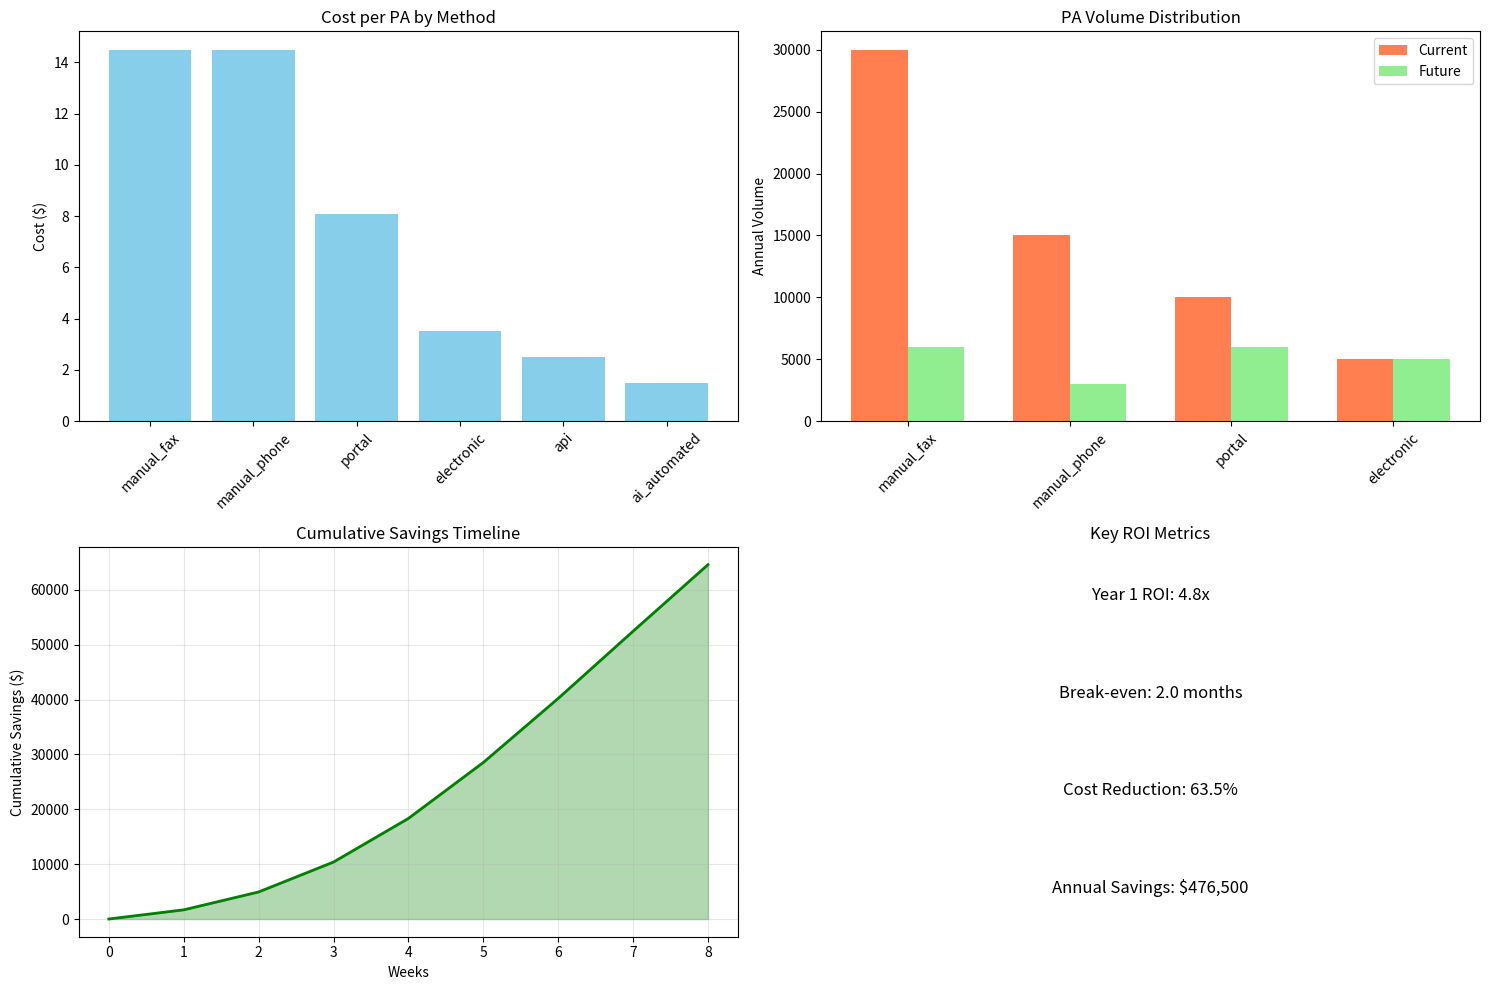

Reproduce this figure in Python.
#!/usr/bin/env python3
"""
Prior Authorization ROI Calculator
Calculates potential savings from PA automation initiatives
"""

import pandas as pd
import numpy as np
from datetime import datetime
import matplotlib.pyplot as plt
import seaborn as sns

class PriorAuthROICalculator:
    """Calculate ROI for prior authorization automation initiatives"""
    
    def __init__(self):
        # Cost per PA by method (based on CAQH 2023 data)
        self.costs = {
            'manual_fax': 14.49,
            'manual_phone': 14.49,
            'portal': 8.09,
            'electronic': 3.50,
            'api': 2.50,
            'ai_automated': 1.50
        }
        
        # Processing times in hours
        self.processing_times = {
            'manual_fax': 18.7,
            'manual_phone': 16.2,
            'portal': 8.5,
            'electronic': 5.7,
            'api': 2.1,
            'ai_automated': 0.5
        }
        
        # Appeal costs
        self.appeal_cost = 43.84
        
    def calculate_current_state(self, pa_volumes):
        """
        Calculate current PA processing costs
        
        Parameters:
        pa_volumes: dict with keys as methods and values as annual volumes
        """
        current_costs = {}
        total_cost = 0
        total_volume = 0
        
        for method, volume in pa_volumes.items():
            if method in self.costs:
                cost = volume * self.costs[method]
                current_costs[method] = {
                    'volume': volume,
                    'unit_cost': self.costs[method],
                    'total_cost': cost,
                    'processing_hours': volume * self.processing_times.get(method, 0)
                }
                total_cost += cost
                total_volume += volume
        
        current_costs['summary'] = {
            'total_volume': total_volume,
            'total_cost': total_cost,
            'average_cost': total_cost / total_volume if total_volume > 0 else 0
        }
        
        return current_costs
    
    def calculate_automation_scenario(self, current_volumes, automation_targets):
        """
        Calculate savings from automation
        
        Parameters:
        current_volumes: dict of current PA volumes by method
        automation_targets: dict with conversion percentages
        """
        future_volumes = current_volumes.copy()
        
        # Apply automation targets
        for source_method, conversions in automation_targets.items():
            if source_method in future_volumes:
                source_volume = current_volumes[source_method]
                
                for target_method, percentage in conversions.items():
                    conversion_volume = source_volume * percentage
                    future_volumes[source_method] -= conversion_volume
                    
                    if target_method not in future_volumes:
                        future_volumes[target_method] = 0
                    future_volumes[target_method] += conversion_volume
        
        # Calculate future state
        current_state = self.calculate_current_state(current_volumes)
        future_state = self.calculate_current_state(future_volumes)
        
        # Calculate savings
        savings = {
            'annual_cost_savings': current_state['summary']['total_cost'] - future_state['summary']['total_cost'],
            'cost_reduction_percentage': (1 - future_state['summary']['total_cost'] / current_state['summary']['total_cost']) * 100,
            'current_state': current_state,
            'future_state': future_state
        }
        
        return savings
    
    def calculate_gold_card_impact(self, provider_data):
        """
        Calculate savings from gold-carding providers
        
        Parameters:
        provider_data: DataFrame with columns [provider_id, annual_pas, approval_rate]
        """
        try:
            # Gold card criteria: 92% approval rate
            gold_card_threshold = 0.92
            
            # Validate input data
            required_columns = ['provider_id', 'annual_pas', 'approval_rate']
            if not all(col in provider_data.columns for col in required_columns):
                raise ValueError(f"Provider data must contain columns: {required_columns}")
            
            eligible_providers = provider_data[provider_data['approval_rate'] >= gold_card_threshold].copy()
        
        except Exception as e:
            print(f"Error in gold card calculation: {str(e)}")
            # Return empty results rather than crashing
            return {
                'eligible_providers': 0,
                'total_providers': len(provider_data) if 'provider_data' in locals() else 0,
                'eligible_percentage': 0,
                'eligible_pa_volume': 0,
                'total_pa_volume': 0,
                'annual_savings': 0,
                'providers_detail': pd.DataFrame()
            }
        
        # Calculate savings (manual to automated)
        eligible_providers['current_cost'] = eligible_providers['annual_pas'] * self.costs['manual_fax']
        eligible_providers['automated_cost'] = eligible_providers['annual_pas'] * self.costs['ai_automated']
        eligible_providers['savings'] = eligible_providers['current_cost'] - eligible_providers['automated_cost']
        
        summary = {
            'eligible_providers': len(eligible_providers),
            'total_providers': len(provider_data),
            'eligible_percentage': len(eligible_providers) / len(provider_data) * 100,
            'eligible_pa_volume': eligible_providers['annual_pas'].sum(),
            'total_pa_volume': provider_data['annual_pas'].sum(),
            'annual_savings': eligible_providers['savings'].sum(),
            'providers_detail': eligible_providers
        }
        
        return summary
    
    def calculate_denial_improvement_roi(self, denial_data):
        """
        Calculate ROI from reducing false denials
        
        Parameters:
        denial_data: dict with denial statistics
        """
        total_denials = denial_data['total_denials']
        overturn_rate = denial_data['overturn_rate']
        appeal_rate = denial_data['appeal_rate']
        
        # Current state
        current_appeals = total_denials * appeal_rate
        current_overturns = current_appeals * overturn_rate
        current_appeal_cost = current_appeals * self.appeal_cost
        
        # Future state (50% reduction in false positives)
        improvement_factor = 0.5
        future_false_denials = current_overturns * (1 - improvement_factor)
        future_appeals = future_false_denials / overturn_rate if overturn_rate > 0 else 0
        future_appeal_cost = future_appeals * self.appeal_cost
        
        roi = {
            'current_false_denials': current_overturns,
            'future_false_denials': future_false_denials,
            'reduced_appeals': current_appeals - future_appeals,
            'appeal_cost_savings': current_appeal_cost - future_appeal_cost,
            'member_experience_improvement': (1 - improvement_factor) * 100,
            'provider_satisfaction_impact': 'HIGH'
        }
        
        return roi
    
    def generate_roi_report(self, current_volumes, automation_targets, timeline_weeks=8):
        """
        Generate comprehensive ROI report with visualizations
        """
        # Calculate scenarios
        automation_roi = self.calculate_automation_scenario(current_volumes, automation_targets)
        
        # Create timeline projection
        weeks = np.arange(0, timeline_weeks + 1)
        adoption_curve = 1 / (1 + np.exp(-0.5 * (weeks - timeline_weeks/2)))
        
        weekly_savings = automation_roi['annual_cost_savings'] / 52
        cumulative_savings = adoption_curve * weekly_savings * weeks
        
        # Create visualization
        fig, ((ax1, ax2), (ax3, ax4)) = plt.subplots(2, 2, figsize=(15, 10))
        
        # 1. Cost comparison
        methods = list(self.costs.keys())
        costs = list(self.costs.values())
        ax1.bar(methods, costs, color='skyblue')
        ax1.set_title('Cost per PA by Method')
        ax1.set_ylabel('Cost ($)')
        ax1.set_xticklabels(methods, rotation=45)
        
        # 2. Volume distribution (current vs future)
        current_vols = []
        future_vols = []
        labels = []
        
        for method in current_volumes.keys():
            if method in automation_roi['current_state'] and method != 'summary':
                labels.append(method)
                current_vols.append(automation_roi['current_state'][method]['volume'])
                future_vols.append(automation_roi['future_state'][method]['volume'])
        
        x = np.arange(len(labels))
        width = 0.35
        ax2.bar(x - width/2, current_vols, width, label='Current', color='coral')
        ax2.bar(x + width/2, future_vols, width, label='Future', color='lightgreen')
        ax2.set_title('PA Volume Distribution')
        ax2.set_ylabel('Annual Volume')
        ax2.set_xticks(x)
        ax2.set_xticklabels(labels, rotation=45)
        ax2.legend()
        
        # 3. Savings timeline
        ax3.plot(weeks, cumulative_savings, 'g-', linewidth=2)
        ax3.fill_between(weeks, 0, cumulative_savings, alpha=0.3, color='green')
        ax3.set_title('Cumulative Savings Timeline')
        ax3.set_xlabel('Weeks')
        ax3.set_ylabel('Cumulative Savings ($)')
        ax3.grid(True, alpha=0.3)
        
        # 4. ROI metrics
        metrics = {
            'Annual Savings': f"${automation_roi['annual_cost_savings']:,.0f}",
            'Cost Reduction': f"{automation_roi['cost_reduction_percentage']:.1f}%",
            'Break-even': f"{timeline_weeks/4:.1f} months",
            'Year 1 ROI': f"{automation_roi['annual_cost_savings']/100000:.1f}x"
        }
        
        y_pos = np.arange(len(metrics))
        ax4.barh(y_pos, [1]*len(metrics), alpha=0)
        for i, (metric, value) in enumerate(metrics.items()):
            ax4.text(0.5, i, f"{metric}: {value}", ha='center', va='center', fontsize=12)
        ax4.set_ylim(-0.5, len(metrics)-0.5)
        ax4.set_xlim(0, 1)
        ax4.axis('off')
        ax4.set_title('Key ROI Metrics')
        
        plt.tight_layout()
        
        return {
            'automation_roi': automation_roi,
            'figure': fig,
            'metrics': metrics
        }


# Example usage
if __name__ == "__main__":
    calculator = PriorAuthROICalculator()
    
    # Example current state (annual volumes)
    current_volumes = {
        'manual_fax': 30000,
        'manual_phone': 15000,
        'portal': 10000,
        'electronic': 5000
    }
    
    # Automation targets (percentage conversions)
    automation_targets = {
        'manual_fax': {
            'api': 0.3,
            'ai_automated': 0.5
        },
        'manual_phone': {
            'portal': 0.2,
            'api': 0.3,
            'ai_automated': 0.3
        },
        'portal': {
            'api': 0.4,
            'ai_automated': 0.3
        }
    }
    
    # Generate report
    report = calculator.generate_roi_report(current_volumes, automation_targets)
    
    # Print summary
    print("Prior Authorization ROI Analysis")
    print("=" * 50)
    print(f"Current Annual Cost: ${report['automation_roi']['current_state']['summary']['total_cost']:,.0f}")
    print(f"Future Annual Cost: ${report['automation_roi']['future_state']['summary']['total_cost']:,.0f}")
    print(f"Annual Savings: ${report['automation_roi']['annual_cost_savings']:,.0f}")
    print(f"Cost Reduction: {report['automation_roi']['cost_reduction_percentage']:.1f}%")
    
    # Save visualization
    report['figure'].savefig('pa_roi_analysis.png', dpi=300, bbox_inches='tight')
    print("\nROI visualization saved as 'pa_roi_analysis.png'")